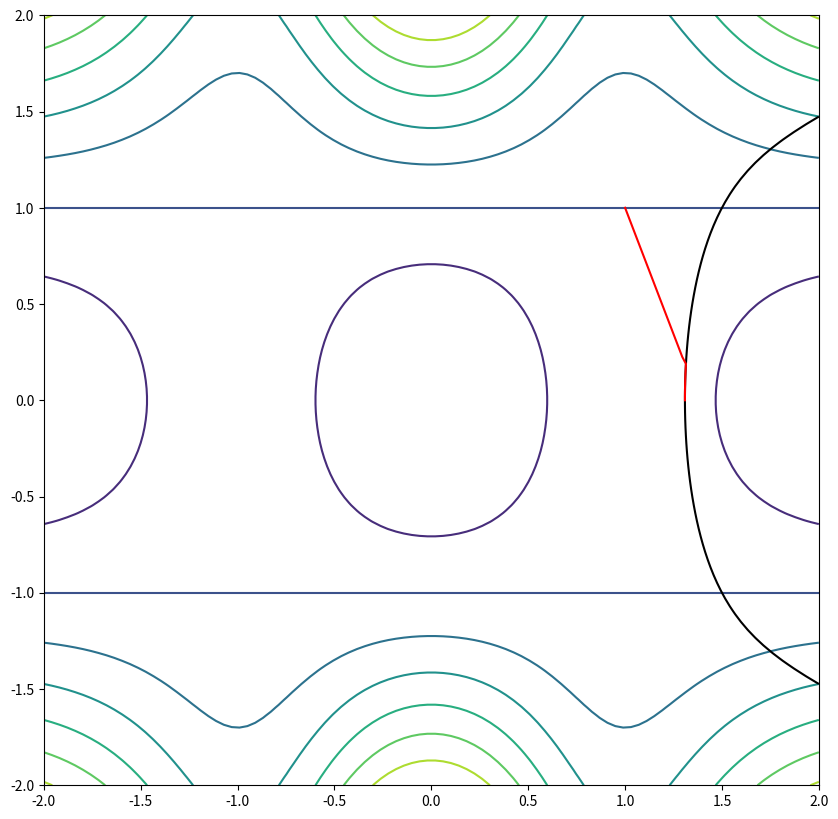

Source code (Python): (Note: this script raises an exception after producing the figure.)
"""
This module contain constrained RFO optimisation
ARTICLES:
1)  J. Chem. Theory Comput. 2005, 1, 1029-1037
    New General Tools for Constrained Geometry Optimizations (Luca De Vico, Massimo Olivucci, Roland Lindh)
2)  J Comput. Chem. 18: 992-1003, 1997
    A Reduced-Restricted-Quasi-Newton-Raphson Method for Locating and Optimizing
    Energy Crossing Points Between Two Potential Energy Surfaces (Josep Maria Anglada, Josep Maria Bofill)
3)  Theor. Chem. Acc. (1998) 100:265-274
    On the automatic restricted-step rational-function-optimization method (Emili Besalu, Josep Maria Bofill)
"""

from math import *
import os
import numpy as np
from matplotlib import pyplot as plt
import time as t
from numpy.linalg import inv


class Func:
    def __init__(self):
        pass

    def __call__(self, x):
        x, y = x
        return (1 - y ** 2) * x ** 2 * exp(-x ** 2) + .5 * y ** 2

    def grad(self, x):
        x, y = x[0, 0], x[1, 0]

        dEdx = 2 * (1 - y ** 2) * exp(-x ** 2) * (x - x ** 3)
        dEdy = (1 - 2 * x ** 2 * exp(-x ** 2)) * y
        return np.array([[dEdx], [dEdy]])

    def hess(self, x):
        x, y = x[0, 0], x[1, 0]

        xx = 2 * (1 - y ** 2) * exp(-x ** 2) * (2 * x ** 4 - 5 * x ** 2 + 1)
        xy = 4 * y * exp(-x ** 2) * x * (x - 1) * (x + 1);
        yy = 1 - 2 * x ** 2 * exp(-x ** 2)

        return np.array([[xx, xy], [xy, yy]])


class Func3:
    def __init__(self):
        self.inner = Func()

    def __call__(self, x):
        return self.inner(x[:2]) + self.inner(x[1:])

    def grad(self, x):
        grad = np.zeros(3, 1)
        grad[:2, 0] = self.inner.grad(x[:2])
        grad[1:, 0] = self.inner.grad(x[1:])

        return grad

    def hess(self, x):
        hess = np.zeros(3, 3)
        hess[:2, :2] = self.inner.hess(x[:2])
        hess[1:, 1:] = self.inner.hess(x[1:])

        return hess


# def r(x):
#     x, y = x
#     return sqrt(x ** 2 + y ** 2) - 0.5
#
#
# def get_drdq(x):
#     x, y = x[0, 0], x[1, 0]
#     x = x / sqrt(x ** 2 + y ** 2)
#     y = y / sqrt(x ** 2 + y ** 2)
#
#     return np.matrix([[x], [y]])
#
#
# def get_d2rdq2(x):
#     x, y = x[0, 0], x[1, 0]
#     xx = y ** 2 / sqrt(x ** 2 + y ** 2) ** 3
#     xy = - x * y / sqrt(x ** 2 + y ** 2) ** 3
#     yy = x ** 2 / sqrt(x ** 2 + y ** 2) ** 3
#
#     return np.matrix([[xx, xy], [xy, yy]])

def r(x):
    x, y = x
    return np.array([(1 - y ** 2) * x ** 2 * exp(-x ** 2) + .5 * y ** 2 + 1 - x])


def get_drdq(x):
    x, y = x[0, 0], x[1, 0]

    dEdx = (2 * (1 - y ** 2) * exp(-x ** 2) * (x - x ** 3)) - 1
    dEdy = (1 - 2 * x ** 2 * exp(-x ** 2)) * y
    return np.array([[dEdx], [dEdy]])


def get_d2rdq2(x):
    x, y = x[0, 0], x[1, 0]

    xx = (2 * (1 - y ** 2) * exp(-x ** 2) * (2 * x ** 4 - 5 * x ** 2 + 1))
    xy = (4 * y * exp(-x ** 2) * x * (x - 1) * (x + 1))
    yy = -(1 - 2 * x ** 2 * exp(-x ** 2))

    return np.array([[xx, xy], [xy, yy]]).transpose()


'''Declaration and set up variables for RFO'''


def gram_schmidt_columns(x):
    """
    Gram-Schmidt orthogonalization
        returns matrix with orthonormal columns
    :param x: matrix of vectors to make Gram-Schmidt  procedure
    :return q: orthogonalized system of vectors
    """
    q, r_tmp = np.linalg.qr(x)
    return q


def get_rfo_step(grad, hess, beta, nInter, nLambda):
    """
    Compute RFO step
    :param grad: gradient of Q-function (contains information about constrains)
    :param hess: hessian of Q-function (contains information about constrains)
    :param beta: step restriction and multiplier for S-matrix
    :param nInter: count of variables
    :param nLambda: count of constrains
    :return: RFO step
    """
    print("M")
    m = np.block([[hess, grad], [grad.transpose(), 0]])
    print(m)
    print("m")
    z1 = np.zeros((1, nInter - nLambda))
    z2 = np.ones((1, 1))
    s = np.eye(nInter - nLambda, nInter - nLambda)
    print("S")
    s = np.block([[z2, z1.transpose()], [z1, beta * s]])
    print(s)
    print("s")
    m = np.dot(inv(s), m)

    w, v = np.linalg.eigh(m)

    dx = v[:-1, 0] / v[-1, 0]
    return dx


def construct_t_matrix(drdq, nInter, nLambda):
    """
    Make T_matrix to divide space into constrained an non-constrained part
        returns T_matrix
    :param drdq: gradient of constrains
    :param nInter: count of variables
    :param nLambda: count of constrains
    :return T: matrix with orthogonalized system of vectors
    """
    T = np.zeros((nInter, nInter))
    drdq = drdq.transpose()

    # Fill rows of T_matrix with gradient of constrains
    T[:nLambda] = drdq

    # Fill zero-part of T with ones on the diagonal
    for index in range(nInter - nLambda):
        T[index + nLambda, index] = 1

    T = gram_schmidt_columns(T.transpose()).transpose()

    return T


def construct_T_b(T, nInter, nLambda):
    """
    Divide matrix T with two sub-spaces
        returns T_b matrix contained constrained part
    :param T: T -- np.matrix with orthogonalized system of vect
    :param nInter: count of variables
    :param nLambda: count of constrains
    :return T_b: Matrix contain part of the space with constrains
    """
    T_b = np.zeros((nLambda, nInter))

    for i in range(nLambda):
        for j in range(nInter):
            T_b[i, j] = T[i, j]

    T_b = T_b.transpose()
    return T_b


def construct_T_ti(T, nInter, nLambda):
    """
    Divide matrix T with two sub-spaces
        returns T_b matrix contained non-constrained part
    :param T: T -- np.matrix with orthogonalized system
    :param nInter: count of variables
    :param nLambda: count of constrains
    :return T_ti: Matrix contain part of the space connected with
    constrains and value of energy
    """
    T_ti = np.zeros((nInter - nLambda, nInter))
    for i in range(nInter - nLambda):
        for j in range(nInter):
            T_ti[i, j] = T[i + nLambda, j]

    T_ti = T_ti.transpose()

    return T_ti


def construct_dy(drdq, T_b, r):
    """
    Makes a projection into T_b space
        returns vector-projection
    :param drdq: vector of gradients of constrains at the special point
    :param T_b: matrix contained non-constrained part
    :param r: value of constrains at the special point
    :return dy: step in the constrained space
    """
    tmp = np.dot(drdq.transpose(), T_b)
    tmp = inv(tmp)
    dy = np.dot(tmp, r)
    dy *= -1

    return dy


def construct_x(q, T_ti):
    """
    Makes a projection into T_ti space
        returns vector-projection
    :param q: vector of special point
    :param T_ti: Matrix contain part of the space connected with
    constrains and value of energy
    :return x: step in the space connected with constrained part of space and energy
    """
    x = np.dot(T_ti.transpose(), q)
    return x


def construct_dx(dq, T_ti):
    """
    Makes a projection of derivatives into T_ti space
        returns vector-projection
    :param dq: delta vector of special point
    :param T_ti:  Matrix contain part of the space connected with
    constrains and value of energy
    :return x: delta step in the space connected with constrained part of space and energy
    """
    dx = np.dot(T_ti.transpose(), dq)
    return dx


def construct_reduced_grad(dEdq, W, dy, T_b, T_ti):
    """
    Build gradient Q-fucntion, optimisation of Q-function is a solution of Lagrange
        problem
        returns reduced gradient of Q function (contains information about constrains)
    :param dEdq: gradient of energy at a special point
    :param W: hessian of the Lagrange problem
    :param dy: step in the constrained space
    :param T_b: Matrix contain part of the space with constrains
    :param T_ti: Matrix contain part of the space connected with
    constrains and value of energy
    :return red_grad: reduced gradient of Q function (contains information about constrains)
    """

    tmp1 = dEdq
    tmp2 = np.dot(W, T_b)
    tmp3 = np.dot(tmp2, dy)
    tmp1 = -tmp3 + tmp1
    red_grad = np.dot(T_ti.transpose(), tmp1)

    return red_grad


def construct_reduced_hess(W, T_ti):
    """
    Build hessian Q-function, optimisation of Q-function is a solution of Lagrange
        problem
        returns reduced hessian of Q function
    :param W: hessian of the Lagrange problem
    :param T_ti: Matrix contain part of the space connected with
    constrains and value of energy
    :return red_hess: reduced hessian of Q function (contains information about constrains)
    """
    tmp = np.dot(T_ti.transpose(), W)
    red_hess = np.dot(tmp, T_ti)

    return red_hess


def construct_lambda(drdq, dEdq):
    """
    Build vector of lambdas
        returns vector of lambdas
    :param drdq: gradient of constrains at a special point
    :param dEdq: gradient of energy at a special point
    :return rLambda: vector of Lagrange multipliers
    """
    tmp = np.dot(drdq.transpose(), drdq)
    tmp = inv(tmp)
    tmp = np.dot(tmp, drdq.transpose())
    rLambda = np.dot(tmp, dEdq)

    return rLambda


def compute_norm(vect_col):
    """
    Calculate normal of vector-column
        returns float normal
    :param vect_col: vector
    :return: norm of the vector
    """
    return np.linalg.norm(vect_col)


def construct_h(dEdq, drdq, lambdas):
    """
    Build h-vector (gradient of W)
        return gradient vector W
    :param dEdq: gradient of energy at a special point
    :param drdq: gradient of constrains at a special point
    :param lambdas: vector of Lagrange multipliers
    :return h: gradient of W (part of redused gradient and hessian of Q-function,
    optimisation of Q-function is a solution of Lagrange problem
    """
    h = dEdq - np.dot(drdq, lambdas)
    return h


def bfgs_update_W(prev_W, delta_grad, delta_q):
    """
    BFGS update of W, W - is the part of reduced gradient and hessian
        we mean B_s in BFGS formula is W
        returns updated W
    :param prev_W: value W in the previous step
    :param delta_grad: change of gradient W (h-vector) between previous step
    :param delta_q: change of reaction coordinate between previous step
    :return W: updated with BFGS procedure W
    """
    s_k = delta_q
    y_k = delta_grad

    tmp1 = np.dot(y_k, y_k.transpose())
    tmp2 = np.dot(y_k.transpose(), s_k)
    tmp3 = np.dot(np.dot(np.dot(prev_W, s_k), s_k.transpose()), prev_W)
    tmp4 = np.dot(np.dot(s_k.transpose(), prev_W), s_k)

    W = prev_W - tmp3 / tmp4 + tmp1 / tmp2

    return W


def plot(xs, ys, func):
    """
    Debug function, build plot of RFO steps on the model f(x, y) energy
    :param xs: list of abscissas
    :param ys: list of ordinates
    :param func: model 2D potential
    :return: plot

    ..warning:: should to close plt.close() and clear field plt.clf() after every call

    ..note:: for showing plot after the function need to usr plt.show()
    """
    plt.figure(figsize=(10, 10))

    x = np.linspace(-2, 2, 100)
    y = np.linspace(-2, 2, 100)
    x_grid, y_grid = np.meshgrid(x, y)

    z_E = np.zeros_like(x_grid)
    for i, (row_x, row_y) in enumerate(zip(x_grid, y_grid)):
        for j, (x, y) in enumerate(zip(row_x, row_y)):
            z_E[i, j] = func([x, y])

    z_r = np.zeros_like(x_grid)
    for i, (row_x, row_y) in enumerate(zip(x_grid, y_grid)):
        for j, (x, y) in enumerate(zip(row_x, row_y)):
            z_r[i, j] = r([x, y])

    # plt.figure(figsize=(50, 50))
    plt.contour(x_grid, y_grid, z_E)
    plt.contour(x_grid, y_grid, z_r, [0], colors='black')
    plt.plot(xs, ys, c='r')


# DEBUG INFO: collect statistics of steps of RFO before convergence, execution time, count of converges
list_steps = []
list_times = []
list_conv = []


def rfo_constr(nInter, nLambda, q_start, use_beta=True, beta=1.5, trust_radius=1):
    """
    This function find constrained local minimum of energy
    :param nInter: count of variables
    :param nLambda: count of constrains
    :param q_start: start geometry (start point on the potential energy surface)
    :param use_beta: parameter to switch on / off usage of beta like step restriction multiplier
    and multiplier for S-matrix in RFO
    :param beta: step restriction multiplier and also and multiplier for S-matrix in RFO
    :param trust_radius: if use_beta = false is using like step restriction

    :type nInter: int
    :type nLambda: int
    :type q_start: np.matrix()
    :type trust_radius: float
    :type use_beta: bool
    :type beta: float

    :returns: result of function is a point on the potential energy surface which is local minimum with
    respects to constrains

    ..warning:: function is not stable with respect to the choice beta we do not know exactly how to
    stabilise behavior with any beta

    .. note:: know function includes some debug tools like drawing plots and store execution
    time and count of converged local minimum information
    """
    # DEBUG INFO: check start time
    start_time = t.time()

    # Count of constrain
    nLambda = 1
    # Count of degrees of freedom
    nInter = 2

    # Add test energy function
    E = Func()

    # History of all previous points
    step_history = []
    # History of all previous gradients of energy
    dEdq_history = []
    # History of all previous gradients of constrains
    drdq_history = []

    # Add start point to the history
    step_history.append(q_start)

    # DEBUG INFO: coordinates of the path to build a plot
    xs = []
    ys = []

    # Initialization of internal parameters
    x_beta = 1.0
    y_beta = 1.0
    g_beta = 1.0

    # Maximum count of the steps
    k_max = 1000

    # Get energy hessian at start point
    d2Edq2 = E.hess(q_start)
    d2rdq2 = get_d2rdq2(q_start)

    # Main loop of the optimisation with constraint
    for i in range(k_max):
        # DEBUG INFO: collect trip for plot it
        xs.append(step_history[i][0, 0])
        ys.append(step_history[i][1, 0])

        # plot(xs, ys, E)
        # [redacted]
        # [redacted]
        #
        # [redacted]
        #  + str(i) + ".png",
        #             format='png', dpi=100)
        # plt.clf()
        # plt.close()

        # Compute gradients of energy and constrains
        dEdq = E.grad(step_history[i])
        drdq = get_drdq(step_history[i])

        # Add dEdq and drdq to the history
        dEdq_history.append(dEdq)
        drdq_history.append(drdq)

        # Compute current lambda
        lam = construct_lambda(drdq, dEdq)

        # Compute W at start_point with new current lambdas
        W = d2Edq2 + lam[0, 0] * d2rdq2

        # Make series of BFGS update from start_point to the current point
        for j in range(len(step_history) - 1):
            W = bfgs_update_W(W, construct_h(dEdq_history[j + 1], drdq_history[j + 1], lam) -
                              construct_h(dEdq_history[j], drdq_history[j], lam),
                              step_history[j + 1] - step_history[j])

        # Dividing into to subspaces
        T = construct_t_matrix(drdq, nInter, nLambda)
        T_b = construct_T_b(T, nInter, nLambda)
        T_ti = construct_T_ti(T, nInter, nLambda)

        # Calculate step in T_b subspace
        delta_y = construct_dy(drdq, T_b, r(step_history[i]))

        # Compute norm of step in constrained space
        norm_deltay = compute_norm(delta_y)

        # Reduced gradient and reduced hessian of the main optimisation Q-function
        grad = construct_reduced_grad(dEdq, W, delta_y, T_b, T_ti)
        norm_red_grad = compute_norm(grad)
        hess = construct_reduced_hess(W, T_ti)

        # Beta feedback mechanism switch
        if use_beta:
            step_rest = beta * max(y_beta * min(x_beta, g_beta), 1 / 10)
            delta_x = get_rfo_step(grad, hess, 1 / step_rest, nInter, nLambda)

            dy = beta
            g = beta
            dx = beta

            sf = 2 ** (0.5)

            norm_deltax = compute_norm(delta_x)

            # Make mysterious actions with set up step restriction
            if dy < 0.75 * norm_deltay or norm_deltay < 10 ** (-2):
                y_beta = min(2, y_beta * sf)
            elif dy > 1.25 * norm_deltay and dy >= 10 ** (-5):
                y_beta = max(1 / 10, y_beta / sf)
                dy = norm_deltay

            if i != k_max:
                if dx < norm_deltax < beta:
                    x_beta = min(1, x_beta * sf)
                elif dx > 1.25 * norm_deltax or dx >= beta:
                    x_beta = max(1 / 5, x_beta / sf)
                    dx = norm_deltax

            if g < 0.75 * norm_red_grad and g < beta:
                g_beta = min(1, g_beta * sf)
            elif g > 1.25 * norm_red_grad or g >= beta:
                g_beta = max(1 / 5, g_beta / sf)
                g = norm_red_grad

            # Cut the step in case of big step because of bad derivatives
            if norm_deltax > step_rest:
                delta_x = delta_x / norm_deltax
                delta_x = delta_x * step_rest

            # Cut the step in case of big step because of bad derivatives
            if norm_deltay > step_rest:
                delta_y = delta_y / norm_deltay
                delta_y = delta_y * step_rest

        else:
            delta_x = get_rfo_step(grad, hess, 1)

            # Cut the step in case of big step because of bad derivatives
            norm_deltax = compute_norm(delta_x)
            if norm_deltax > trust_radius:
                delta_x = delta_x / norm_deltax
                delta_x = delta_x * trust_radius

            # Cut the step in case of big step because of bad derivatives
            if norm_deltay > trust_radius:
                delta_y = delta_y / norm_deltay
                delta_y = delta_y * trust_radius

        # Calculate step from rfo optimisation
        step = T_b * delta_y + T_ti * delta_x
        # Construct coordinates of new point int the energy coordinates
        new_point = step_history[i] + step
        # Add new point to history of points
        step_history.append(new_point)

        # primitive stop-criteria
        if norm_red_grad < 10 ** (-6):
            # DEBUG INFO: collect count of steps and information about convergence
            list_steps.append(i)
            list_conv.append(1)
            break

    # DEBUG INFO: check up execution time
    t_end = t.time() - start_time
    list_times.append(t_end)

    # # DEBUG INFO: show trip in console
    # for stp in step_history:
    #     print('x = {}, y = {}'.format(stp[0, 0], stp[1, 0]))

    # DEBUG INFO: show plot of the trip on the potential
    plot(xs, ys, E)
    plt.savefig(
        "/home/<user>/PycharmProjects/constr/pic/" + str((len(list_steps))) + ".png",
        format='png', dpi=100)
    plt.clf()
    plt.close()


# DEBUG INFO: start point debug
q_start = np.array([[1.], [1.]])
for i in range(1):
    rfo_constr(2, 1, q_start, beta=1)
    print("Done,", i)

sum = 0
for i in range(len(list_steps)):
    sum = sum + list_steps[i]
print('AVERAGE STEP = {}, MEDIAN STEP  = {}'.format(sum / len(list_steps), list_steps[int(len(list_steps) / 2)]))

sum = 0
for i in range(len(list_times)):
    sum = sum + list_times[i]
print('AVERAGE TIME = {}, MEDIAN TIME = {}'.format(sum / len(list_times), list_times[int(len(list_times) / 2)]))

sum = 0
for i in range(len(list_conv)):
    sum = sum + list_conv[i]
print('COUNT OF CONV = {}'.format(sum))
